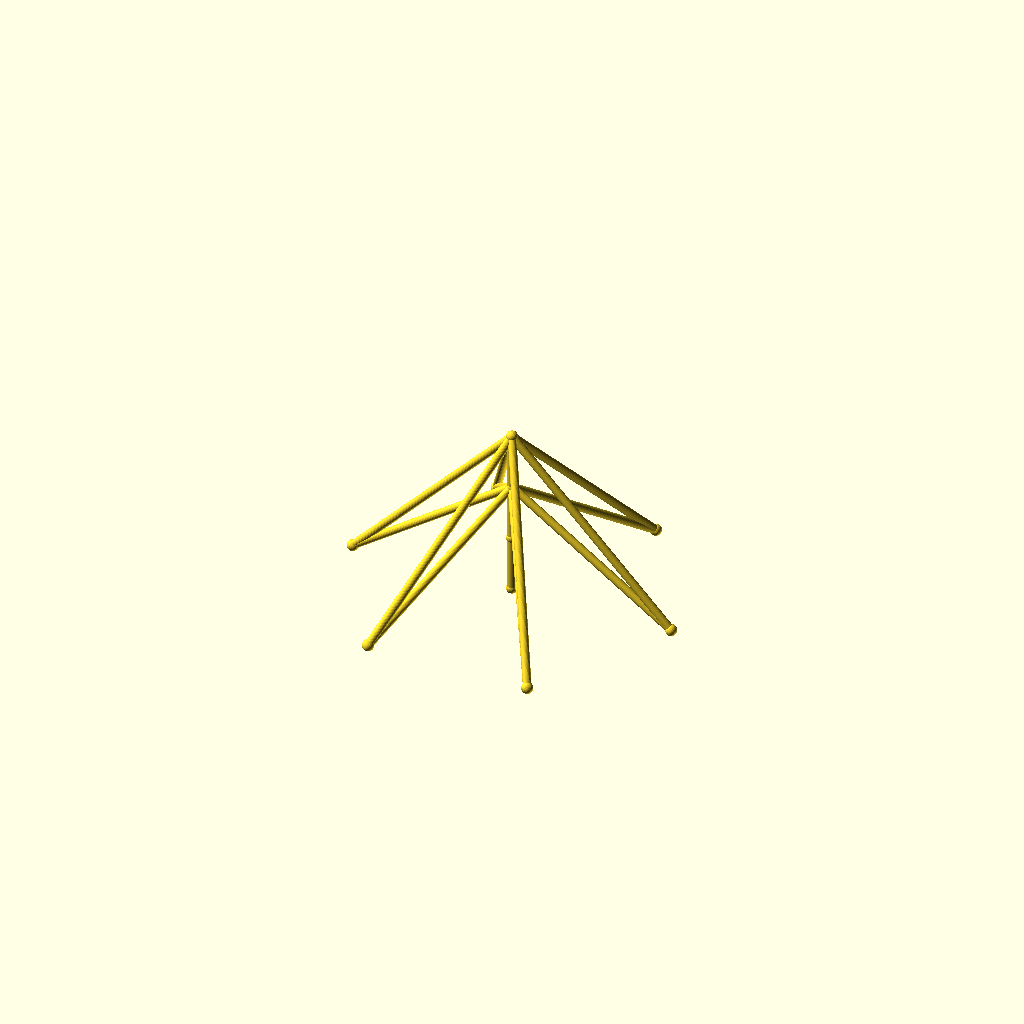
Cell 1: rendered with the file's own defaults.
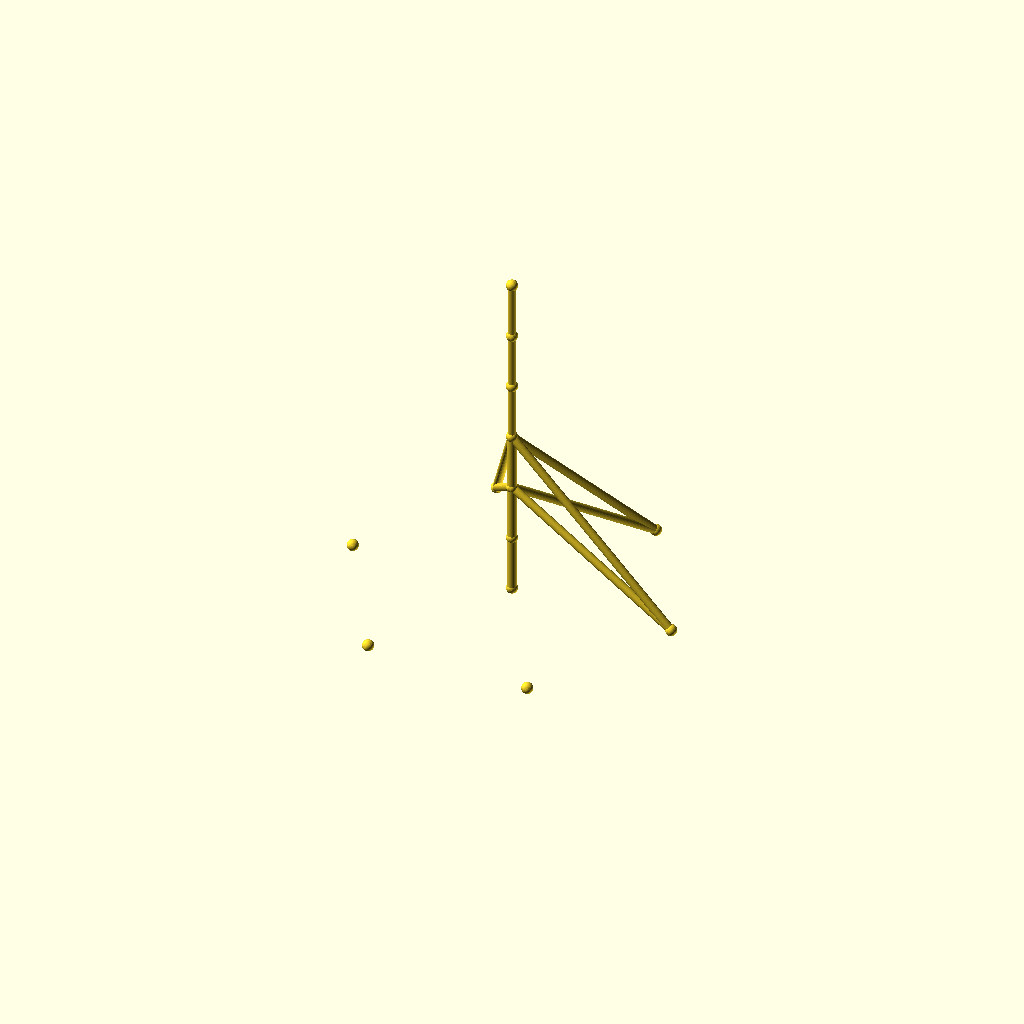
Cell 2 — sections set to 6, the other parameters unchanged.
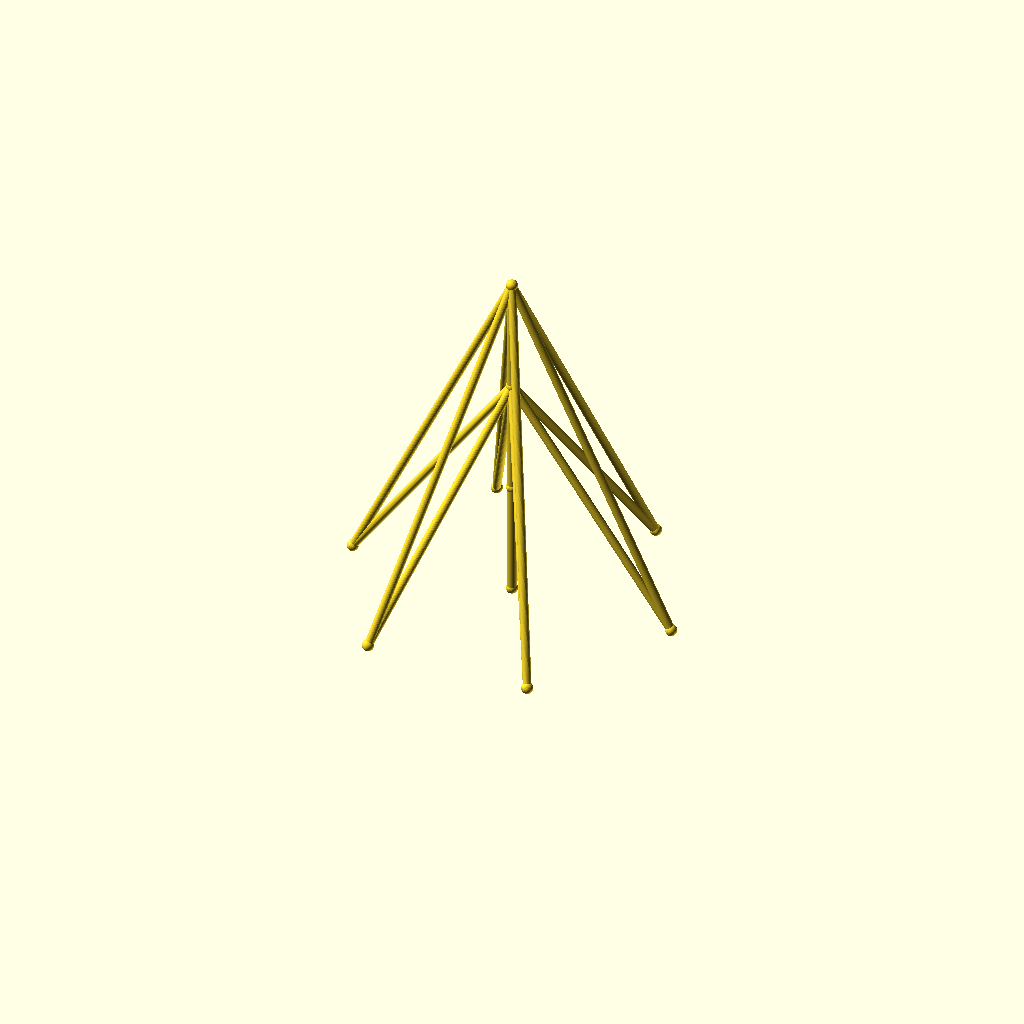
Cell 3 — seg_h set to 70, the other parameters unchanged.
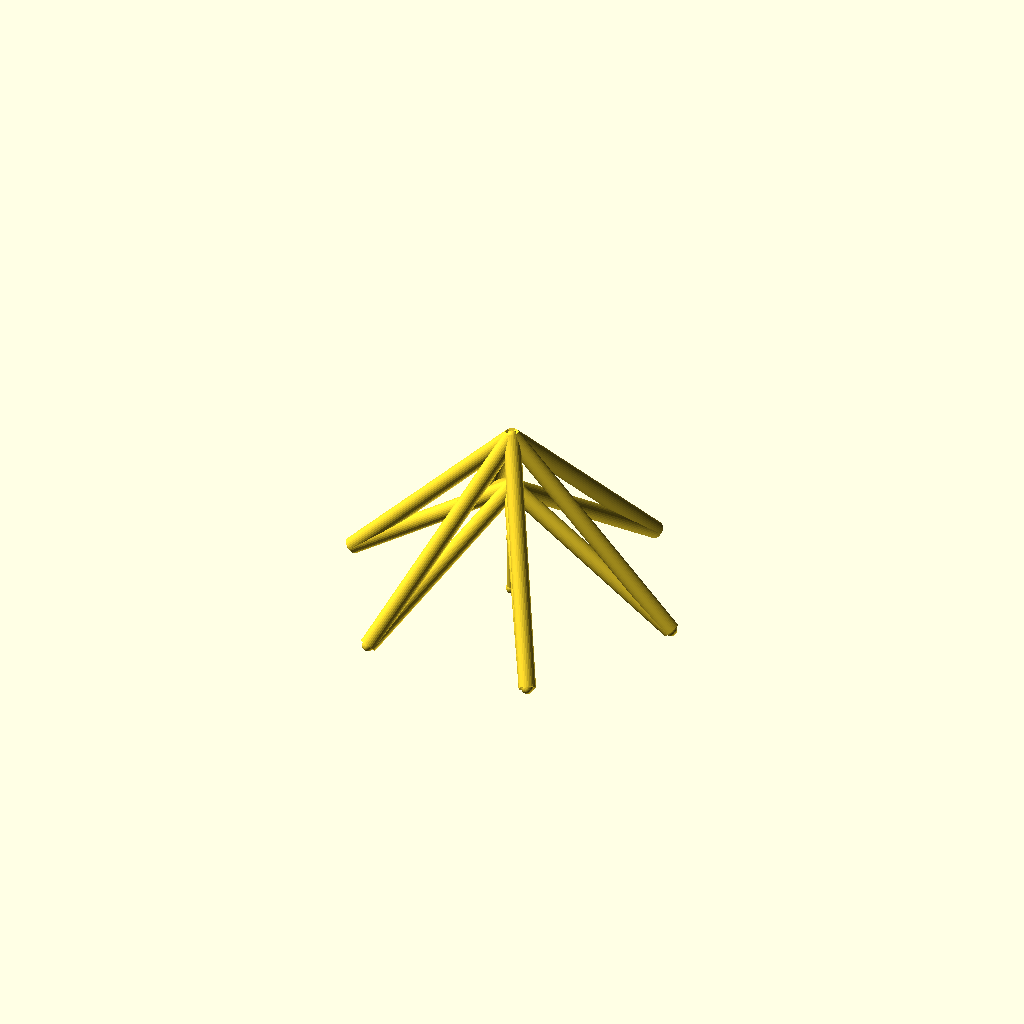
Cell 4: the same model with guy_r = 5.
One fixed orthographic camera (rotation 55°, 0°, 25°; colour scheme Cornfield) for every cell.
The OpenSCAD source (optional_data/data/wire2/guymasts/scene_0175.scad):
$fn = 32;

// ----------------------------------------------------------------------
// Guyed mast: 3 sections of 35 mm, 6 anchors on R100
// ----------------------------------------------------------------------

// --- parameters (mm) ---
sections = 3;             // number of mast sections
seg_h = 35;               // section height
mast_r = 3;               // mast member radius
guy_r = 2.5;              // guy wire radius
joint_r = 3.5;            // joint ball radius
anchors_n = 6;            // number of ground anchors
anchor_r = 100;           // anchor ring radius
anchor_step = 60;         // angle between anchors, degrees
anchor_a0 = 0;            // angle of the first anchor, degrees
tiers = 2;                // number of guy tiers
guy_h_3 = 105;            // guy tier height (section 3)
guy_h_2 = 70;             // guy tier height (section 2)

bbox_x = anchor_r * (cos(anchor_a0 + 0 * anchor_step) - cos(anchor_a0 + 3 * anchor_step)) + 2 * joint_r;  // overall X, joints included
bbox_y = anchor_r * (sin(anchor_a0 + 2 * anchor_step) - sin(anchor_a0 + 5 * anchor_step)) + 2 * joint_r;  // overall Y, joints included
bbox_z = sections * seg_h + 2 * joint_r;  // overall Z, joints included
mast_d = 2 * mast_r;  // mast trunk diameter
guy_d = 2 * guy_r;  // guy wire diameter
joint_d = 2 * joint_r;  // joint ball diameter
nodes = concat([for (i = [0 : sections]) [0, 0, i * seg_h]], [for (k = [0 : anchors_n - 1]) [anchor_r * cos(anchor_a0 + k * anchor_step), anchor_r * sin(anchor_a0 + k * anchor_step), 0]]);

module member(a, b, r) {
  /* round stock from joint a to joint b, ends buried in the joint balls */
  d = b - a;
  length = norm(d);
  translate(a) rotate([0, acos(d[2] / length), atan2(d[1], d[0])])
    cylinder(h = length, r = r);
}

module joint(p, r) {
  /* ball at the joint centre, fatter than every member meeting there */
  translate(p) sphere(r = r);
}

/* members - each call is one graph edge */
member(nodes[0], nodes[1], mast_r);
member(nodes[1], nodes[2], mast_r);
member(nodes[2], nodes[3], mast_r);
member(nodes[3], nodes[4], guy_r);
member(nodes[3], nodes[5], guy_r);
member(nodes[3], nodes[6], guy_r);
member(nodes[3], nodes[7], guy_r);
member(nodes[3], nodes[8], guy_r);
member(nodes[3], nodes[9], guy_r);
member(nodes[2], nodes[4], guy_r);
member(nodes[2], nodes[5], guy_r);
member(nodes[2], nodes[6], guy_r);
member(nodes[2], nodes[7], guy_r);
member(nodes[2], nodes[8], guy_r);
member(nodes[2], nodes[9], guy_r);

/* joint balls */
for (p = nodes) joint(p, joint_r);
Parameter table extracted from the source (name, type, default, range or options):
sections: number, default 3
seg_h: number, default 35
mast_r: number, default 3
guy_r: number, default 2.5
joint_r: number, default 3.5
anchors_n: number, default 6
anchor_r: number, default 100
anchor_step: number, default 60
anchor_a0: number, default 0
tiers: number, default 2
guy_h_3: number, default 105
guy_h_2: number, default 70
